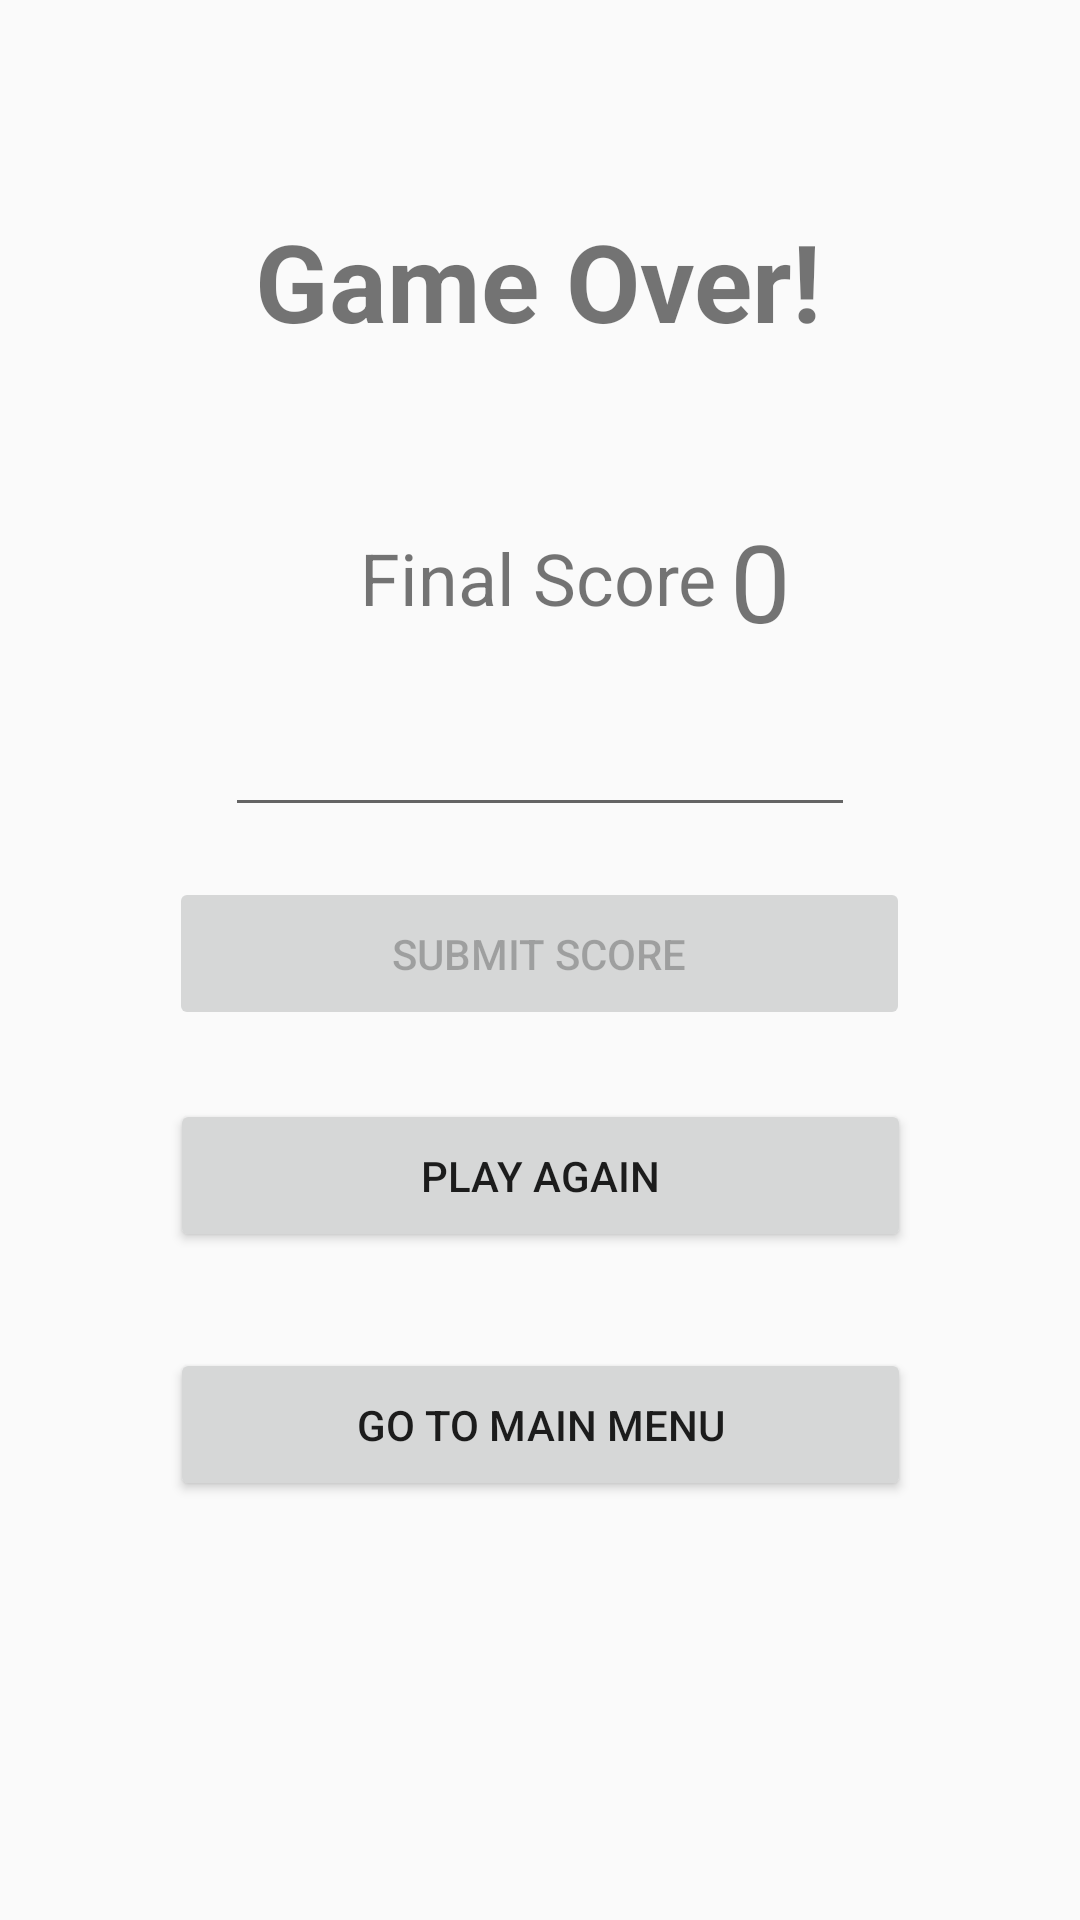

Produce the Android XML layout that renders to this screen, including the resource entries it uses.
<!-- AndroidManifest.xml: application theme AppTheme -->
<!-- res/layout/fragment_game_over.xml -->
<?xml version="1.0" encoding="utf-8"?>
<androidx.constraintlayout.widget.ConstraintLayout xmlns:android="http://schemas.android.com/apk/res/android"
    xmlns:app="http://schemas.android.com/apk/res-auto"
    xmlns:tools="http://schemas.android.com/tools"
    android:id="@+id/frameLayout2"
    android:layout_width="match_parent"
    android:layout_height="match_parent"
    tools:context=".GameOverFragment">

    <TextView
        android:id="@+id/game_over_tv"
        android:layout_width="wrap_content"
        android:layout_height="wrap_content"
        android:text="Game Over!"
        android:textSize="36sp"
        android:textStyle="bold"
        app:layout_constraintBottom_toBottomOf="parent"
        app:layout_constraintEnd_toEndOf="parent"
        app:layout_constraintHorizontal_bias="0.497"
        app:layout_constraintStart_toStartOf="parent"
        app:layout_constraintTop_toTopOf="parent"
        app:layout_constraintVertical_bias="0.117" />

    <TextView
        android:id="@+id/game_over_tooltip_tv"
        android:layout_width="wrap_content"
        android:layout_height="wrap_content"
        android:text="Final Score"
        android:textSize="24sp"
        app:layout_constraintBottom_toBottomOf="parent"
        app:layout_constraintEnd_toEndOf="parent"
        app:layout_constraintHorizontal_bias="0.498"
        app:layout_constraintStart_toStartOf="parent"
        app:layout_constraintTop_toBottomOf="@+id/game_over_tv"
        app:layout_constraintVertical_bias="0.12" />

    <TextView
        android:id="@+id/score_tv"
        android:layout_width="wrap_content"
        android:layout_height="wrap_content"
        android:text="0"
        android:textSize="36sp"
        app:layout_constraintBottom_toBottomOf="parent"
        app:layout_constraintEnd_toEndOf="parent"
        app:layout_constraintHorizontal_bias="0.716"
        app:layout_constraintStart_toStartOf="parent"
        app:layout_constraintTop_toBottomOf="@+id/game_over_tv"
        app:layout_constraintVertical_bias="0.109" />

    <Button
        android:id="@+id/submit_score_button"
        android:layout_width="247dp"
        android:layout_height="51dp"
        android:enabled="false"
        android:text="Submit score"
        app:layout_constraintBottom_toBottomOf="parent"
        app:layout_constraintEnd_toEndOf="parent"
        app:layout_constraintHorizontal_bias="0.498"
        app:layout_constraintStart_toStartOf="parent"
        app:layout_constraintTop_toBottomOf="@+id/score_tv"
        app:layout_constraintVertical_bias="0.201" />

    <Button
        android:id="@+id/play_again_btn"
        android:layout_width="247dp"
        android:layout_height="51dp"
        android:text="Play Again"
        app:layout_constraintBottom_toBottomOf="parent"
        app:layout_constraintEnd_toEndOf="parent"
        app:layout_constraintStart_toStartOf="parent"
        app:layout_constraintTop_toBottomOf="@+id/score_tv"
        app:layout_constraintVertical_bias="0.4" />

    <Button
        android:id="@+id/main_menu_btn"
        android:layout_width="247dp"
        android:layout_height="51dp"
        android:text="Go to main menu"
        app:layout_constraintBottom_toBottomOf="parent"
        app:layout_constraintEnd_toEndOf="parent"
        app:layout_constraintStart_toStartOf="parent"
        app:layout_constraintTop_toBottomOf="@+id/score_tv"
        app:layout_constraintVertical_bias="0.624" />

    <EditText
        android:id="@+id/user_name_et"
        android:layout_width="wrap_content"
        android:layout_height="wrap_content"
        android:ems="10"
        android:inputType="textPersonName"
        app:layout_constraintBottom_toTopOf="@+id/submit_score_button"
        app:layout_constraintEnd_toEndOf="parent"
        app:layout_constraintHorizontal_bias="0.5"
        app:layout_constraintStart_toStartOf="parent"
        app:layout_constraintTop_toBottomOf="@+id/score_tv" />

</androidx.constraintlayout.widget.ConstraintLayout>
<!-- resources referenced by this layout -->
<resources>
  <style name="AppTheme" parent="Theme.AppCompat.Light.DarkActionBar">
          
          <item name="colorPrimary">#FFBF02</item>
          <item name="colorPrimaryDark">@color/colorPrimaryDark</item>
          <item name="colorAccent">@color/colorAccent</item>
      </style>
  <color name="colorPrimaryDark">#3700B3</color>
  <color name="colorAccent">#03DAC5</color>
</resources>
